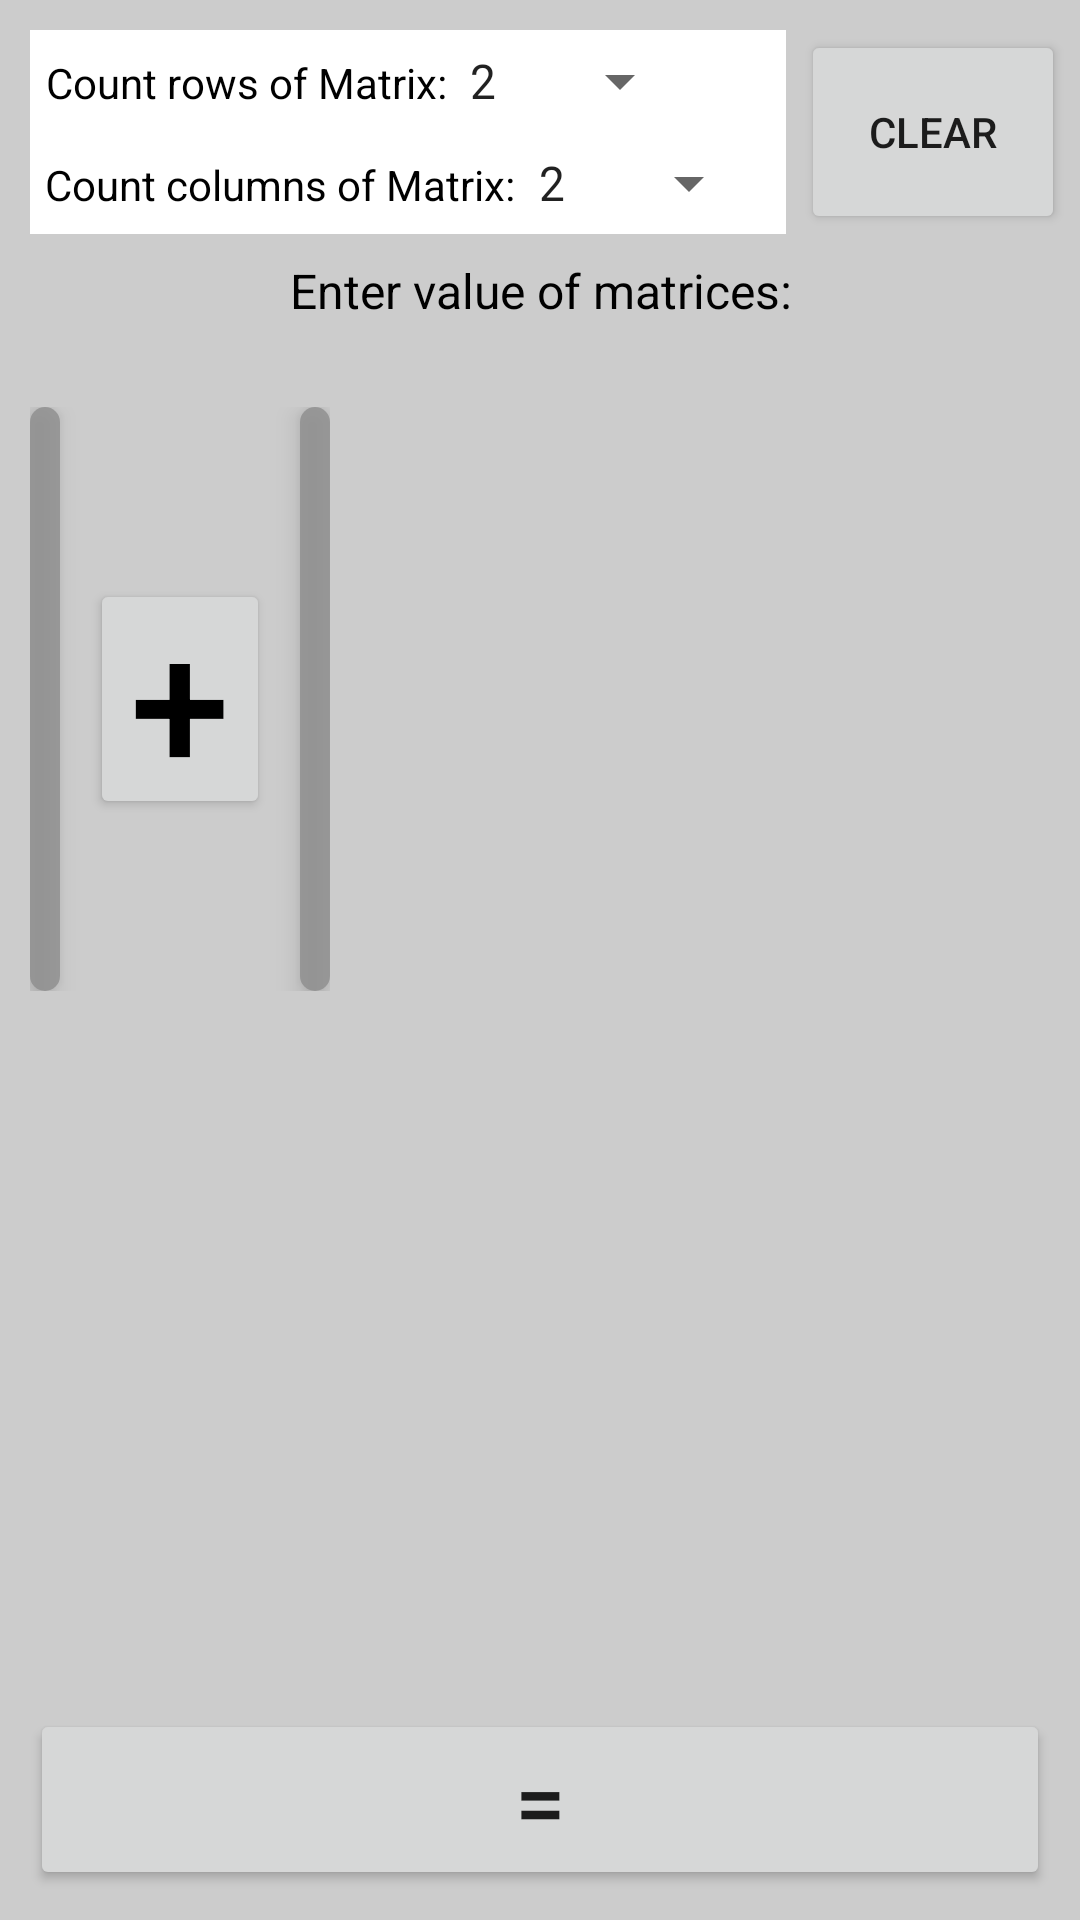

Write the Android layout XML for this screen, with the resource values it uses.
<!-- AndroidManifest.xml: application theme AppTheme -->
<!-- res/layout/fragment_base_operation_matrix.xml -->
<?xml version="1.0" encoding="utf-8"?>
<RelativeLayout xmlns:android="http://schemas.android.com/apk/res/android"
                xmlns:tools="http://schemas.android.com/tools"
                android:layout_width="match_parent"
                android:layout_height="match_parent"
                android:background="@color/activityBackground"
                android:focusableInTouchMode="true">

    <ScrollView
            android:layout_width="wrap_content"
            android:layout_height="wrap_content"
            android:layout_alignParentStart="true"
            android:layout_alignParentTop="true">

        <RelativeLayout
                android:layout_width="wrap_content"
                android:layout_height="wrap_content"
                android:paddingTop="10dp"
                android:paddingBottom="100dp">

            <LinearLayout
                    android:id="@+id/ln_count_rows_matrix"
                    android:layout_width="match_parent"
                    android:layout_height="wrap_content"
                    android:padding="5dp"
                    android:orientation="horizontal"
                    android:gravity="start"
                    android:background="@color/white"
                    android:layout_toStartOf="@id/ln_btn_clear"
                    android:layout_marginStart="10dp">

                <TextView
                        android:layout_width="wrap_content"
                        android:layout_height="wrap_content"
                        android:text="@string/count_rows"
                        android:textAlignment="textEnd"
                        android:textColor="@color/textColor"/>

                <Spinner
                        android:id="@+id/sp_count_rows_matrix"
                        android:layout_width="wrap_content"
                        android:layout_height="wrap_content"
                        android:textColor="@color/textColor"
                        android:entries="@array/numbers_for_spinner"/>
            </LinearLayout>

            <LinearLayout
                    android:id="@+id/ln_count_columns_matrix"
                    android:layout_width="match_parent"
                    android:layout_height="wrap_content"
                    android:padding="5dp"
                    android:orientation="horizontal"
                    android:layout_below="@id/ln_count_rows_matrix"
                    android:gravity="start"
                    android:background="@color/white"
                    android:layout_toStartOf="@id/ln_btn_clear"
                    android:layout_marginStart="10dp">

                <TextView
                        android:layout_width="wrap_content"
                        android:layout_height="wrap_content"
                        android:text="@string/count_columns"
                        android:textAlignment="textEnd"
                        android:textColor="@color/textColor"
                        android:elevation="8dp"
                        tools:targetApi="lollipop"/>

                <Spinner
                        android:id="@+id/sp_count_columns_matrix"
                        android:layout_width="wrap_content"
                        android:layout_height="wrap_content"
                        android:textColor="@color/textColor"
                        android:entries="@array/numbers_for_spinner"/>
            </LinearLayout>

            <LinearLayout
                    android:id="@+id/ln_btn_clear"
                    android:layout_width="wrap_content"
                    android:layout_height="wrap_content"
                    android:layout_alignParentEnd="true"
                    android:layout_alignTop="@id/ln_count_rows_matrix"
                    android:layout_alignBottom="@id/ln_count_columns_matrix"
                    android:paddingLeft="5dp"
                    android:paddingRight="5dp">

                <Button
                        android:id="@+id/btn_clear"
                        android:layout_width="wrap_content"
                        android:layout_height="match_parent"
                        android:text="@string/clear"/>
            </LinearLayout>


            <TextView
                    android:id="@+id/tv_text_enter_value"
                    android:layout_width="match_parent"
                    android:layout_height="wrap_content"
                    android:text="@string/enter_value_of_matrices"
                    android:layout_below="@id/ln_count_columns_matrix"
                    android:layout_centerHorizontal="true"
                    android:textAlignment="center"
                    android:textColor="@color/textColor"
                    android:textSize="16sp"
                    android:padding="8dp"/>

            <HorizontalScrollView
                    android:id="@+id/hsv_matrix_a_b"
                    android:layout_width="wrap_content"
                    android:layout_height="wrap_content"
                    android:layout_below="@id/tv_text_enter_value"
                    android:layout_marginTop="20dp">

                <RelativeLayout
                        android:layout_width="wrap_content"
                        android:layout_height="wrap_content"
                        android:orientation="horizontal"
                        android:paddingStart="10dp"
                        android:paddingEnd="10dp">

                    <LinearLayout
                            android:id="@+id/ln_matrix_a"
                            style="@style/matrix">

                        <Button
                            android:id="@+id/btn_insert_matrix_a"
                            android:layout_width="match_parent"
                            android:layout_height="35dp"
                            android:textSize="10sp"
                            android:text="@string/insert"
                            tools:ignore="SmallSp" />

                        <TextView
                                android:id="@+id/tv_matrix_a"
                                android:layout_width="match_parent"
                                android:layout_height="wrap_content"
                                android:text="@string/matrix_a"
                                android:textAlignment="center"
                                android:textColor="@color/textColor"/>

                        <GridLayout
                                android:id="@+id/gl_matrix_a"
                                android:layout_width="wrap_content"
                                android:layout_height="wrap_content">
                        </GridLayout>

                    </LinearLayout>

                    <Button
                            android:id="@+id/tv_action_symbol"
                            android:layout_width="60dp"
                            android:layout_height="wrap_content"
                            android:textColor="@color/textColor"
                            android:text="@string/addition_symbol"
                            android:padding="0dp"
                            android:textSize="60sp"
                            android:layout_toEndOf="@id/ln_matrix_a"
                            android:layout_centerVertical="true"
                            android:layout_margin="10dp"/>

                    <LinearLayout
                            android:id="@+id/ln_matrix_b"
                            android:layout_toEndOf="@id/tv_action_symbol"
                            style="@style/matrix">

                        <Button
                            android:id="@+id/btn_insert_matrix_b"
                            android:layout_width="match_parent"
                            android:layout_height="35dp"
                            android:textSize="10sp"
                            android:text="@string/insert"
                            tools:ignore="SmallSp" />

                        <TextView
                                android:id="@+id/tv_matrix_b"
                                android:layout_width="match_parent"
                                android:layout_height="wrap_content"
                                android:text="@string/matrix_b"
                                android:textAlignment="center"
                                android:textColor="@color/textColor"/>

                        <GridLayout
                                android:id="@+id/gl_matrix_b"
                                android:layout_width="wrap_content"
                                android:layout_height="wrap_content">

                        </GridLayout>

                    </LinearLayout>

                </RelativeLayout>


            </HorizontalScrollView>

            <HorizontalScrollView
                    android:layout_width="wrap_content"
                    android:layout_height="wrap_content"
                    android:layout_below="@id/hsv_matrix_a_b"
                    android:layout_centerHorizontal="true">

                <LinearLayout
                        android:layout_width="wrap_content"
                        android:layout_height="wrap_content"
                        android:paddingStart="10dp"
                        android:paddingEnd="10dp">

                    <RelativeLayout
                            android:id="@+id/rl_result"
                            style="@style/matrix_result"
                            android:visibility="invisible"
                            android:layout_marginBottom="0dp">

                        <TextView
                                android:id="@+id/tv_result"
                                android:layout_width="match_parent"
                                android:layout_height="wrap_content"
                                android:text="@string/result"
                                android:textSize="30sp"
                                android:textColor="@color/textColor"
                                android:layout_marginBottom="5dp"
                                android:layout_centerHorizontal="true"/>

                        <GridLayout
                                android:id="@+id/gl_matrix_result"
                                android:layout_width="wrap_content"
                                android:layout_height="wrap_content"
                                android:layout_below="@id/tv_result"
                                android:layout_centerHorizontal="true">
                        </GridLayout>
                    </RelativeLayout>
                </LinearLayout>
            </HorizontalScrollView>

        </RelativeLayout>

    </ScrollView>

    <Button
            android:id="@+id/btn_run"
            android:layout_width="match_parent"
            android:layout_height="wrap_content"
            android:layout_alignParentBottom="true"
            android:text="@string/equals_symbol"
            android:textSize="30sp"
            android:layout_margin="10dp"/>

</RelativeLayout>
<!-- resources referenced by this layout -->
<resources>
  <string-array name="numbers_for_spinner">
          <item>2</item>
          <item>3</item>
          <item>4</item>
          <item>5</item>
          <item>6</item>
          <item>7</item>
          <item>8</item>
          <item>9</item>
          <item>10</item>
      </string-array>
  <color name="activityBackground">#cccccc</color>
  <color name="textColor">#000</color>
  <color name="white">#fff</color>
  <string name="addition_symbol">+</string>
  <string name="clear">CLEAR</string>
  <string name="count_columns">Count columns of Matrix:</string>
  <string name="count_rows">Count rows of Matrix:</string>
  <string name="enter_value_of_matrices">Enter value of matrices:</string>
  <string name="equals_symbol">=</string>
  <string name="matrix_a">Matrix A:</string>
  <string name="matrix_b">Matrix B:</string>
  <string name="result">Result</string>
  <style name="matrix">
          <item name="android:layout_width">wrap_content</item>
          <item name="android:layout_height">wrap_content</item>
          <item name="android:orientation">vertical</item>
          <item name="android:background">@drawable/bc_matrix</item>
          <item name="android:padding">5dp</item>
          <item name="android:elevation" tools:targetApi="lollipop">5dp</item>
      </style>
  <style name="matrix_result" parent="matrix">
          <item name="android:layout_marginTop">40dp</item>
          <item name="android:layout_marginBottom">70dp</item>
      </style>
  <style name="AppTheme" parent="Theme.AppCompat.Light.NoActionBar">
          
          <item name="colorPrimary">@color/colorPrimary</item>
          <item name="colorPrimaryDark">@color/colorPrimaryDark</item>
          <item name="colorAccent">@color/colorAccent</item>
      </style>
  <!-- drawable bc_matrix (drawable) -->
  <?xml version="1.0" encoding="utf-8"?>
  <shape xmlns:android="http://schemas.android.com/apk/res/android"
         android:shape="rectangle">
      <solid android:color="#cc8e8e8e" />
      <corners android:radius="5dp" />
  </shape>
  <color name="colorPrimary">#3F51B5</color>
  <color name="colorPrimaryDark">#303F9F</color>
  <color name="colorAccent">#FF4081</color>
</resources>
